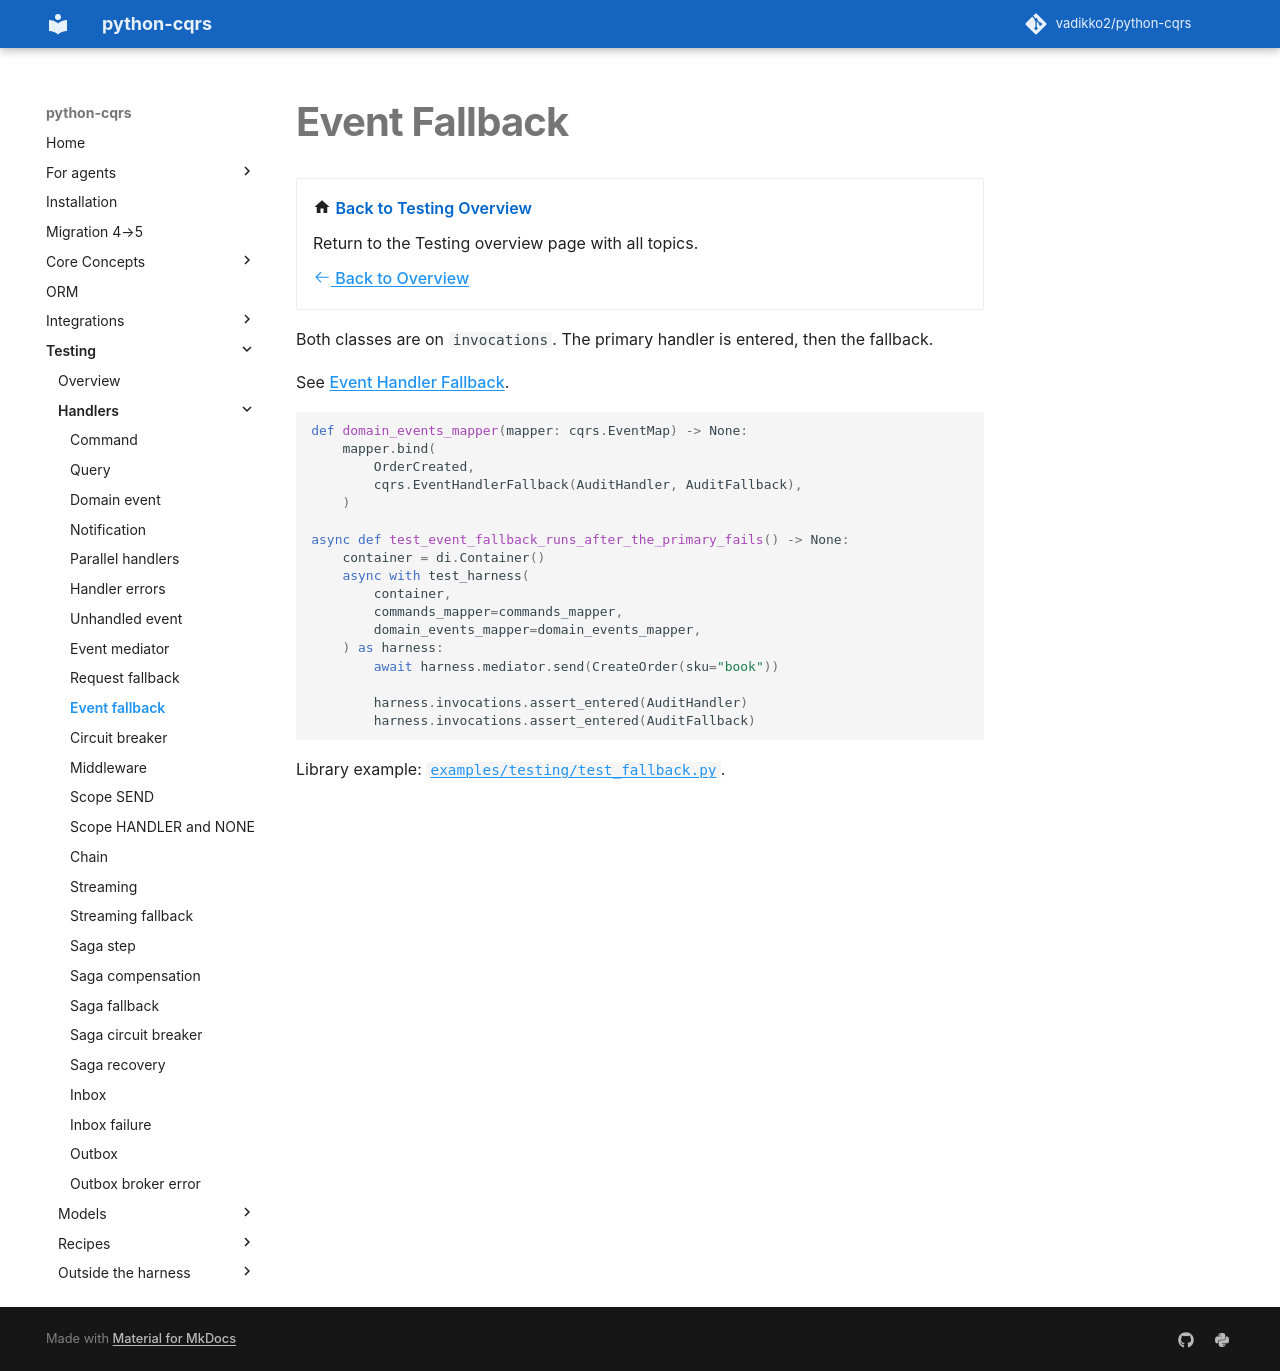

repository: pypatterns/python-cqrs-mkdocs · page: 5.0/testing/event_fallback/index.html · generator: mkdocs

---
title: Event Fallback
description: Assert both classes on the invocations journal.
---

# Event Fallback

<div class="grid cards" markdown>

-   :material-home: **Back to Testing Overview**

    Return to the Testing overview page with all topics.

    [:octicons-arrow-left-24: Back to Overview](index.md)

</div>

Both classes are on `invocations`. The primary handler is entered, then the fallback.

See [Event Handler Fallback](../event_handler/fallback.md).

```python
def domain_events_mapper(mapper: cqrs.EventMap) -> None:
    mapper.bind(
        OrderCreated,
        cqrs.EventHandlerFallback(AuditHandler, AuditFallback),
    )

async def test_event_fallback_runs_after_the_primary_fails() -> None:
    container = di.Container()
    async with test_harness(
        container,
        commands_mapper=commands_mapper,
        domain_events_mapper=domain_events_mapper,
    ) as harness:
        await harness.mediator.send(CreateOrder(sku="book"))

        harness.invocations.assert_entered(AuditHandler)
        harness.invocations.assert_entered(AuditFallback)
```

Library example: [`examples/testing/test_fallback.py`](https://github.com/vadikko2/python-cqrs/blob/master/examples/testing/test_fallback.py).
